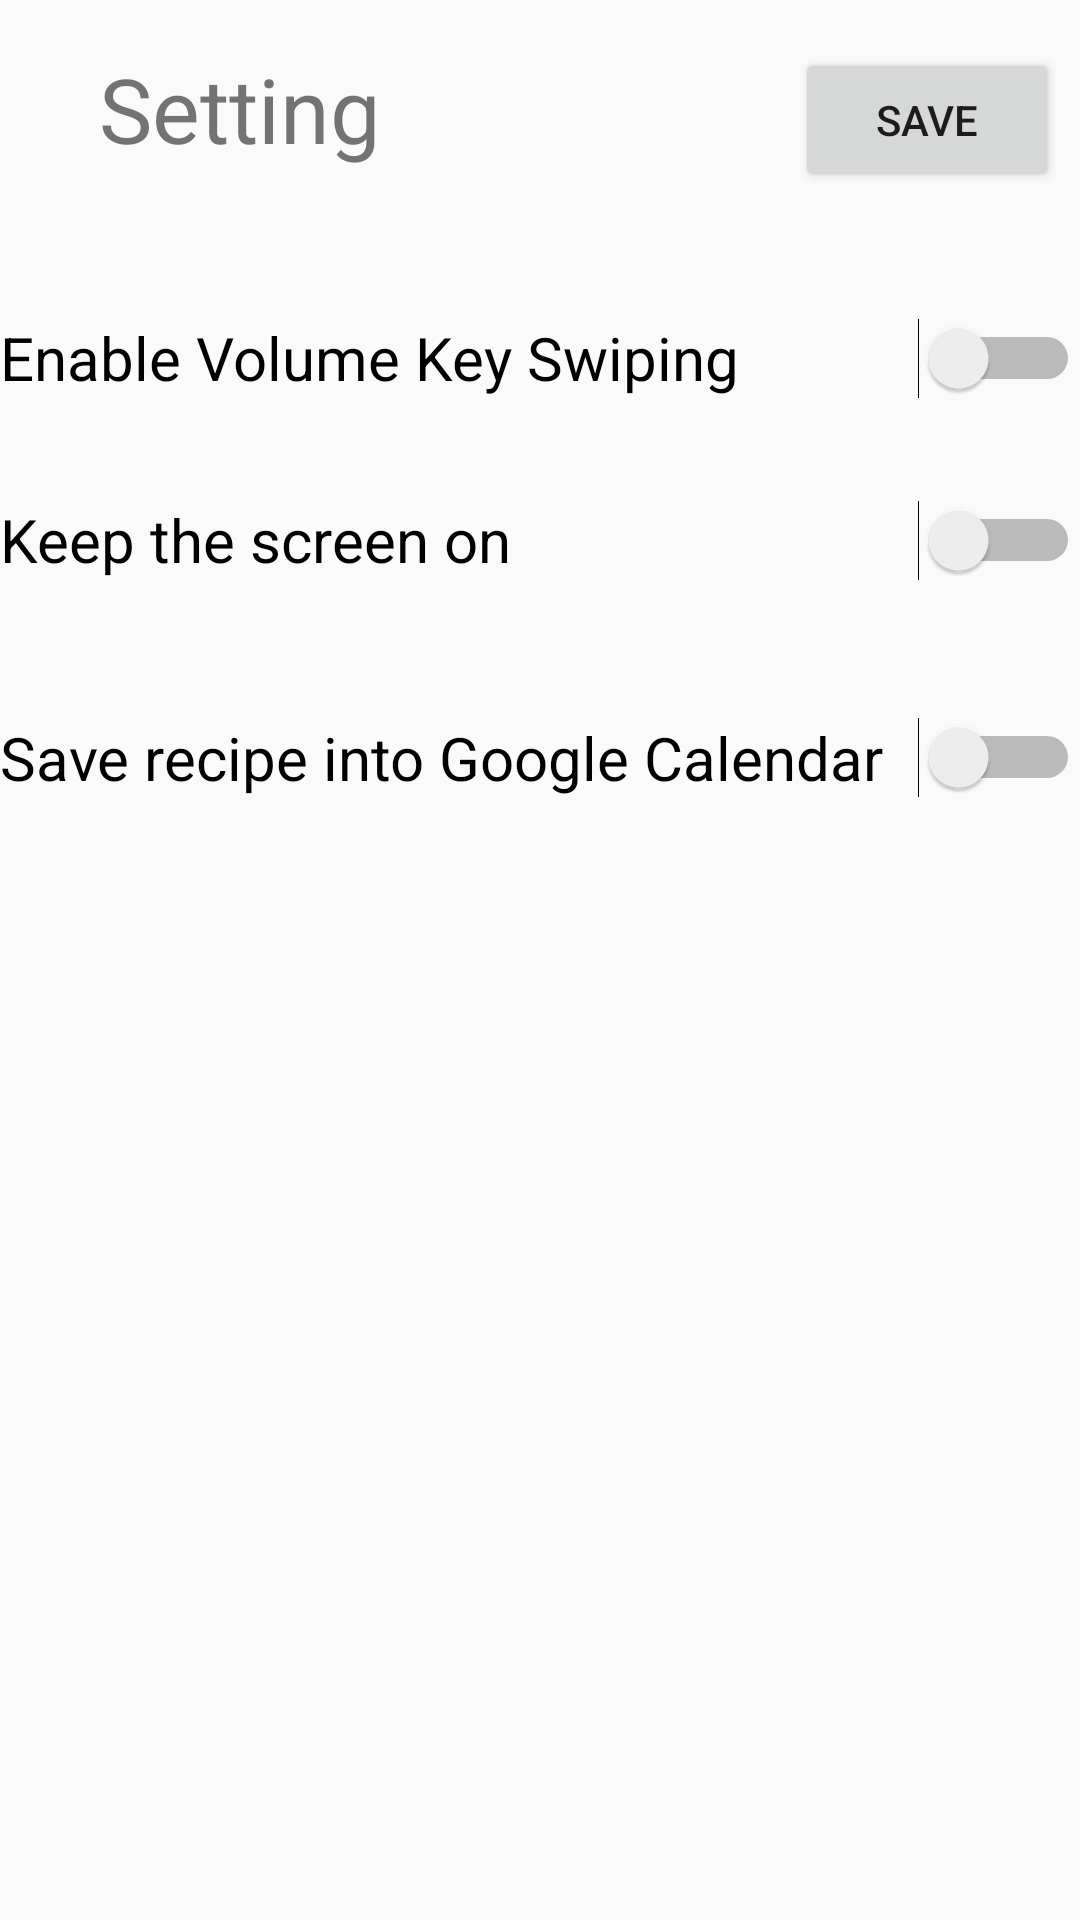

Layout XML and referenced resources for this Android screen:
<!-- AndroidManifest.xml: application theme AppTheme -->
<!-- res/layout/activity_setting_screen.xml -->
<?xml version="1.0" encoding="utf-8"?>
<android.support.constraint.ConstraintLayout xmlns:android="http://schemas.android.com/apk/res/android"
    xmlns:app="http://schemas.android.com/apk/res-auto"
    xmlns:tools="http://schemas.android.com/tools"
    android:layout_width="match_parent"
    android:layout_height="match_parent"
    tools:context="com.team206255.dineder.SettingScreen">

    <Button
        android:id="@+id/backButton"
        android:layout_width="wrap_content"
        android:layout_height="wrap_content"
        android:layout_marginTop="16dp"
        android:text="SAVE"
        app:layout_constraintTop_toTopOf="parent"
        android:layout_marginRight="7dp"
        app:layout_constraintRight_toRightOf="parent"
        android:layout_marginEnd="7dp" />

    <ImageView
        android:id="@+id/settingScreenIcon"
        android:layout_width="wrap_content"
        android:layout_height="wrap_content"
        android:layout_marginLeft="16dp"
        android:layout_marginTop="16dp"
        app:layout_constraintLeft_toLeftOf="parent"
        app:layout_constraintTop_toTopOf="parent"
        app:srcCompat="@mipmap/ic_launcher"
        android:layout_marginStart="16dp" />

    <TextView
        android:layout_width="wrap_content"
        android:layout_height="wrap_content"
        android:layout_marginLeft="17dp"
        android:layout_marginTop="16dp"
        android:text="Setting"
        android:textSize="30dp"
        app:layout_constraintLeft_toRightOf="@+id/settingScreenIcon"
        app:layout_constraintTop_toTopOf="parent"
        android:layout_marginStart="17dp" />

    <ScrollView
        android:layout_width="0dp"
        android:layout_height="wrap_content"
        app:layout_constraintTop_toBottomOf="@+id/backButton"
        app:layout_constraintLeft_toLeftOf="parent"
        app:layout_constraintRight_toRightOf="parent"
        android:layout_marginTop="20dp" >

        <LinearLayout
            android:layout_width="match_parent"
            android:layout_height="wrap_content"
            android:orientation="vertical">
            <Switch
                android:id="@+id/swiping"
                android:layout_width="wrap_content"
                android:layout_height="wrap_content"
                android:text="Enable Volume Key Swiping   "
                android:textSize="20dp"
                android:hint="You can use volume key to swipe to browse the recipe information"
                android:layout_marginTop="10dp"
                android:layout_gravity="center"/>

            <Switch
                android:id="@+id/KeepingOn"
                android:layout_width="wrap_content"
                android:layout_height="wrap_content"
                android:text="Keep the screen on   "
                android:textSize="20dp"
                android:hint="The screen won't turn of itself when this is enabled"
                android:layout_marginTop="10dp"
                android:layout_gravity="center"/>

            <Switch
                android:id="@+id/calendarSave"
                android:layout_width="wrap_content"
                android:layout_height="wrap_content"
                android:text="Save recipe into Google Calendar"
                android:textSize="20dp"
                android:hint="We won't add the recipe inside your google calendar if this is not enabled"
                android:layout_marginTop="10dp"
                android:layout_gravity="center" />

        </LinearLayout>

    </ScrollView>





</android.support.constraint.ConstraintLayout>
<!-- resources referenced by this layout -->
<resources>
  <style name="AppTheme" parent="Theme.AppCompat.Light.NoActionBar">
          
          <item name="colorPrimary">@color/colorPrimary</item>
          <item name="colorPrimaryDark">@color/colorPrimaryDark</item>
          <item name="colorAccent">@color/colorAccent</item>
      </style>
  <color name="colorPrimary">#3F51B5</color>
  <color name="colorPrimaryDark">#303F9F</color>
  <color name="colorAccent">#FF4081</color>
</resources>
